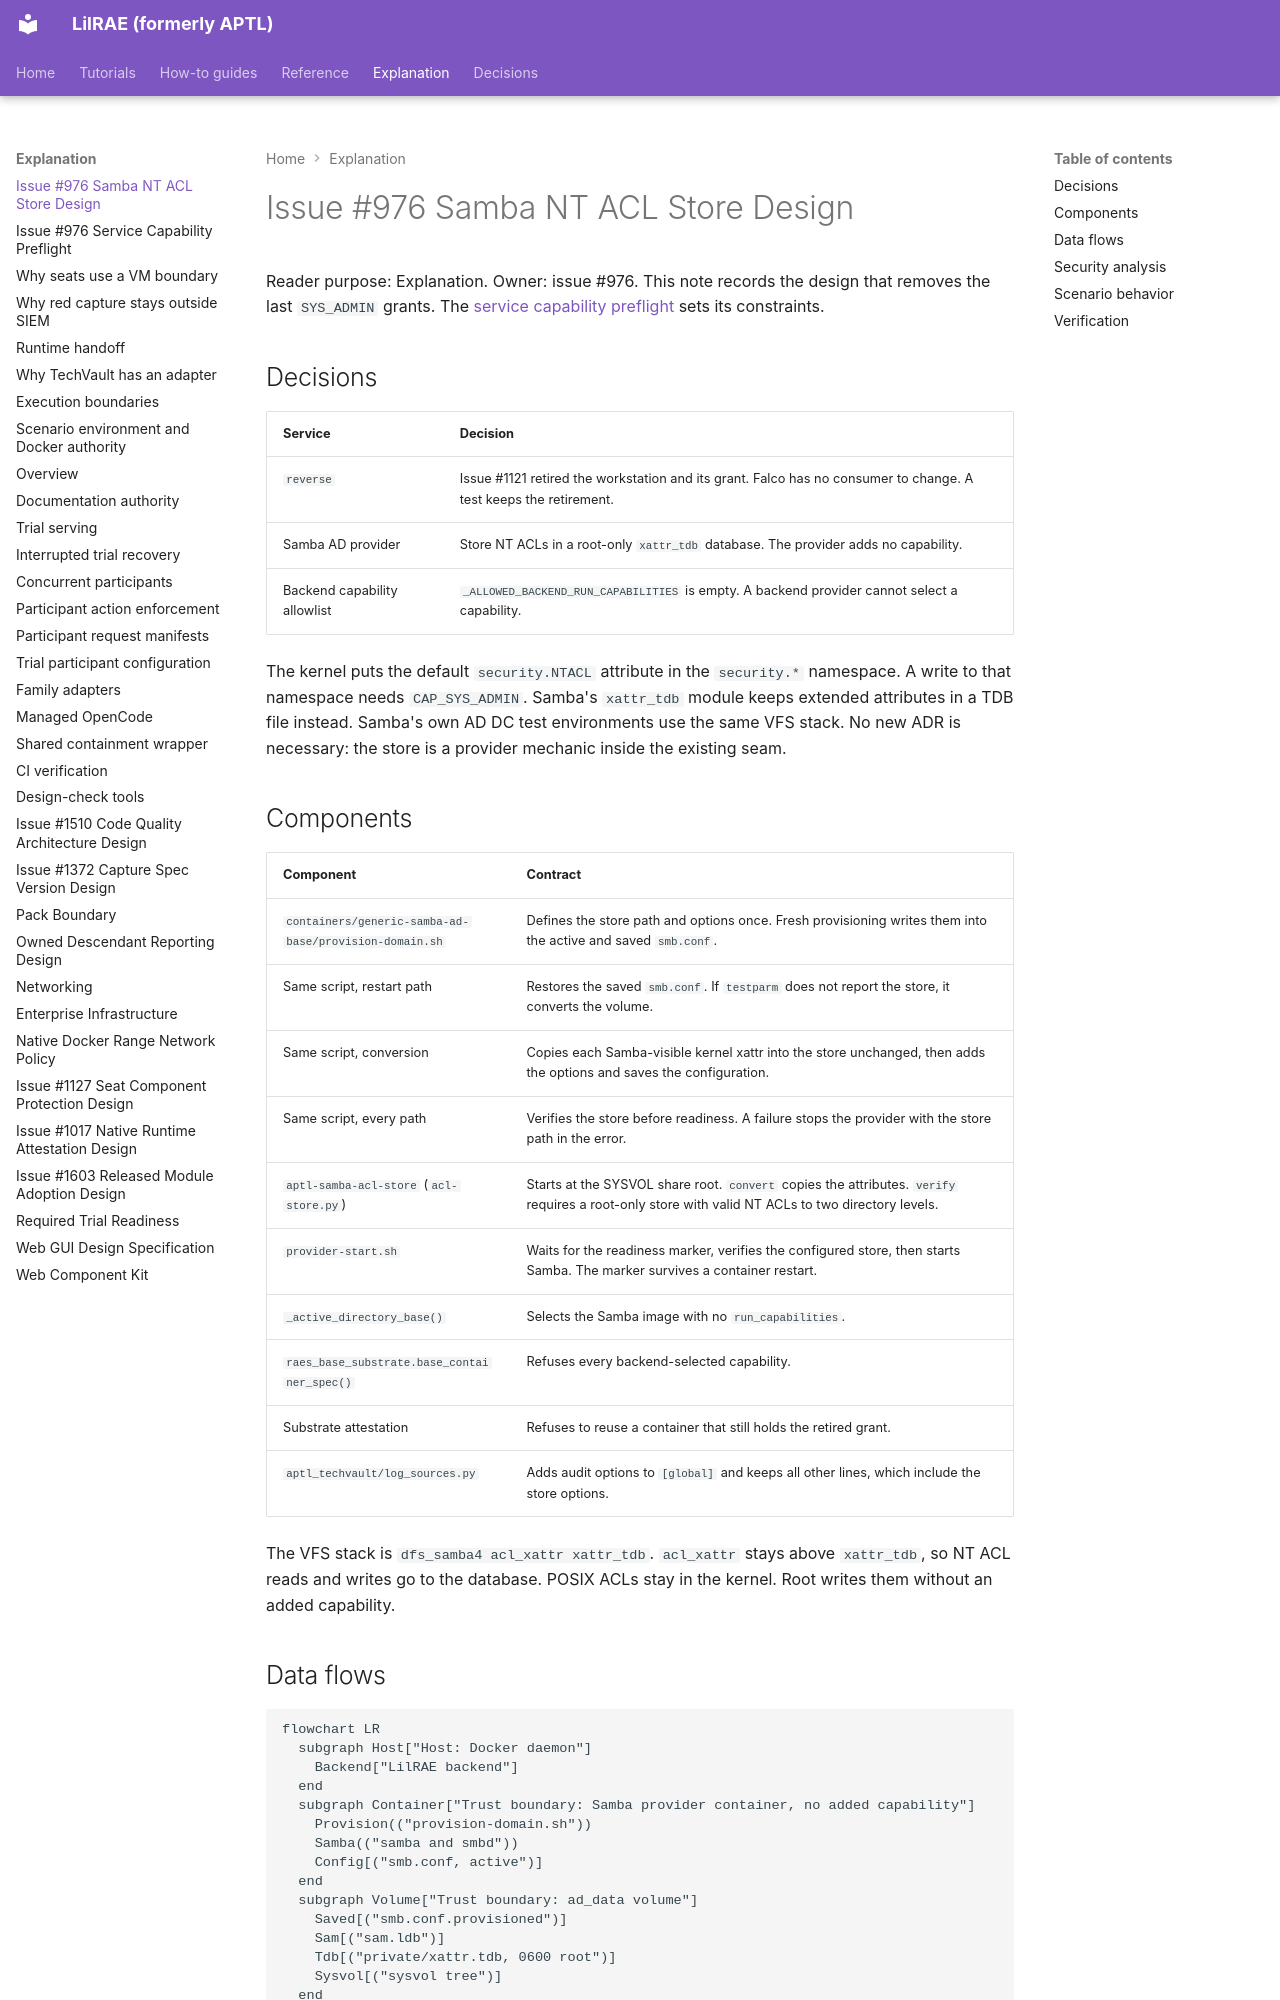

repository: OpenRAE/lilrae · page: architecture/issue-976-samba-acl-store-design/index.html · generator: mkdocs

# Issue #976 Samba NT ACL Store Design

Reader purpose: Explanation. Owner: issue #976.
This note records the design that removes the last `SYS_ADMIN` grants.
The [service capability preflight](issue-976-service-capability-preflight.md) sets its constraints.

## Decisions

| Service | Decision |
| --- | --- |
| `reverse` | Issue #1121 retired the workstation and its grant. Falco has no consumer to change. A test keeps the retirement. |
| Samba AD provider | Store NT ACLs in a root-only `xattr_tdb` database. The provider adds no capability. |
| Backend capability allowlist | `_ALLOWED_BACKEND_RUN_CAPABILITIES` is empty. A backend provider cannot select a capability. |

The kernel puts the default `security.NTACL` attribute in the `security.*` namespace.
A write to that namespace needs `CAP_SYS_ADMIN`.
Samba's `xattr_tdb` module keeps extended attributes in a TDB file instead.
Samba's own AD DC test environments use the same VFS stack.
No new ADR is necessary: the store is a provider mechanic inside the existing seam.

## Components

| Component | Contract |
| --- | --- |
| `containers/generic-samba-ad-base/provision-domain.sh` | Defines the store path and options once. Fresh provisioning writes them into the active and saved `smb.conf`. |
| Same script, restart path | Restores the saved `smb.conf`. If `testparm` does not report the store, it converts the volume. |
| Same script, conversion | Copies each Samba-visible kernel xattr into the store unchanged, then adds the options and saves the configuration. |
| Same script, every path | Verifies the store before readiness. A failure stops the provider with the store path in the error. |
| `aptl-samba-acl-store` (`acl-store.py`) | Starts at the SYSVOL share root. `convert` copies the attributes. `verify` requires a root-only store with valid NT ACLs to two directory levels. |
| `provider-start.sh` | Waits for the readiness marker, verifies the configured store, then starts Samba. The marker survives a container restart. |
| `_active_directory_base()` | Selects the Samba image with no `run_capabilities`. |
| `raes_base_substrate.base_container_spec()` | Refuses every backend-selected capability. |
| Substrate attestation | Refuses to reuse a container that still holds the retired grant. |
| `aptl_techvault/log_sources.py` | Adds audit options to `[global]` and keeps all other lines, which include the store options. |

The VFS stack is `dfs_samba4 acl_xattr xattr_tdb`.
`acl_xattr` stays above `xattr_tdb`, so NT ACL reads and writes go to the database.
POSIX ACLs stay in the kernel. Root writes them without an added capability.
